Dataset: preprocessed_data (GitHub, jaewook94/covid19-cough-spectrum). Classes: negative, positive.

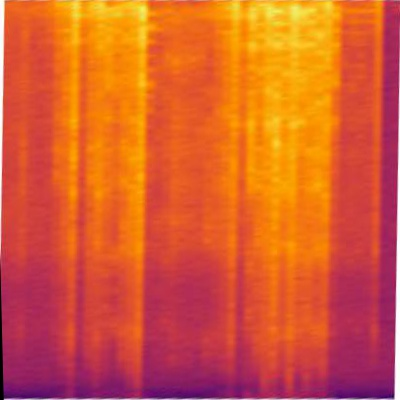
Label: positive

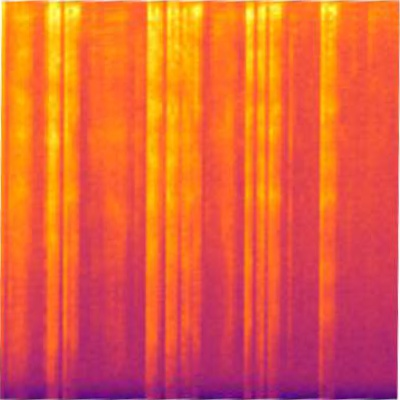
Label: positive

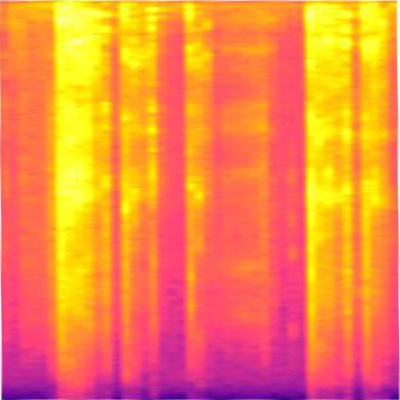
Label: negative

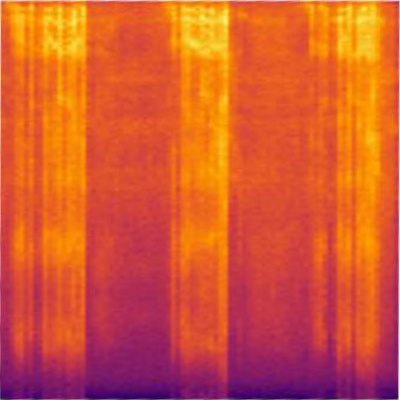
Label: positive

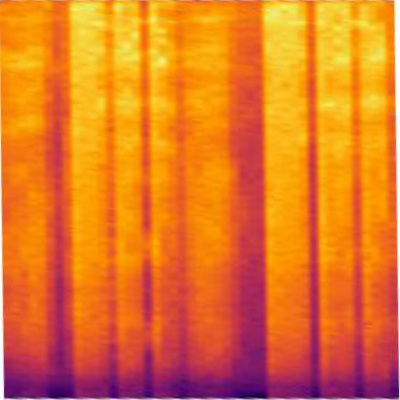
Label: positive

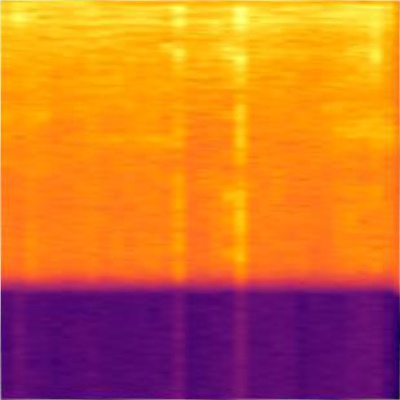
Label: positive
